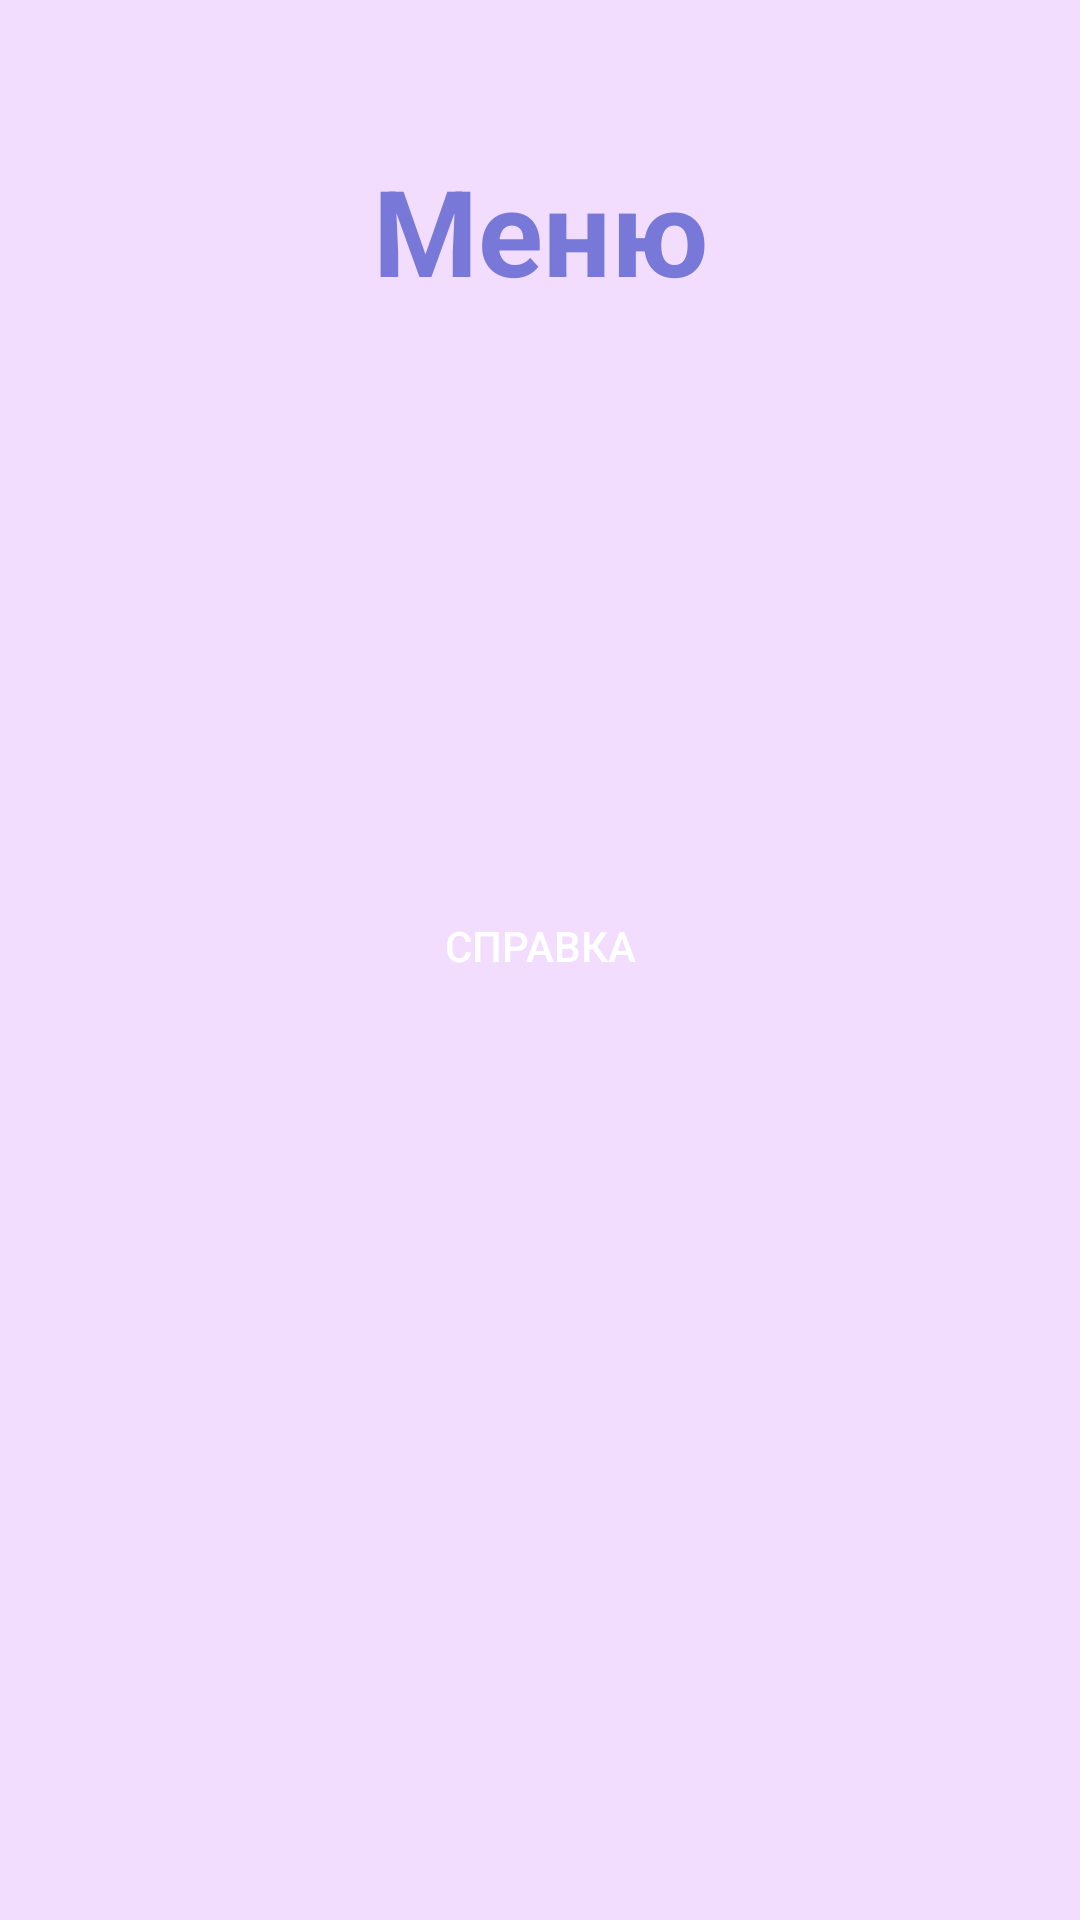

Produce the Android XML layout that renders to this screen, including the resource entries it uses.
<!-- AndroidManifest.xml: application theme AppTheme -->
<!-- res/layout/activity_menu.xml -->
<?xml version="1.0" encoding="utf-8"?>
<android.support.constraint.ConstraintLayout
    xmlns:android="http://schemas.android.com/apk/res/android"
    xmlns:app="http://schemas.android.com/apk/res-auto"
    xmlns:tools="http://schemas.android.com/tools"
    android:layout_width="match_parent"
    android:layout_height="match_parent"
    android:background="@color/Milck"
    android:orientation="vertical"
    tools:context="ru.startandroid.personalplanner.ActivityMenu">

    <TextView
        android:id="@+id/textMenu"
        android:layout_width="wrap_content"
        android:layout_height="wrap_content"
        android:layout_centerHorizontal="true"
        android:layout_marginTop="50dp"
        android:text="Меню"
        android:textColor="@color/Purple"
        android:textSize="40sp"
        android:textStyle="bold"
        app:layout_constraintEnd_toEndOf="parent"
        app:layout_constraintStart_toStartOf="parent"
        app:layout_constraintTop_toTopOf="parent" />

    <LinearLayout
        android:layout_width="match_parent"
        android:layout_height="650dp"
        android:layout_alignParentBottom="true"
        android:gravity="center"
        android:orientation="vertical"
        app:layout_constraintBottom_toBottomOf="parent">

        <Button
            android:id="@+id/btnAbout"
            android:layout_width="100dp"
            android:layout_height="40dp"
            android:layout_margin="10dp"
            android:background="@drawable/bordoviy"
            android:text="Справка"
            android:textColor="@android:color/background_light" />
    </LinearLayout>
</android.support.constraint.ConstraintLayout>
<!-- resources referenced by this layout -->
<resources>
  <color name="Milck">#f3ddff</color>
  <color name="Purple">#7878d9</color>
  <style name="AppTheme" parent="Theme.AppCompat.DayNight.NoActionBar">
          <item name="colorPrimary">@color/Purple</item>
          <item name="colorPrimaryDark">@color/Purple</item>
          <item name="colorAccent">@color/Purple</item>
      </style>
</resources>
